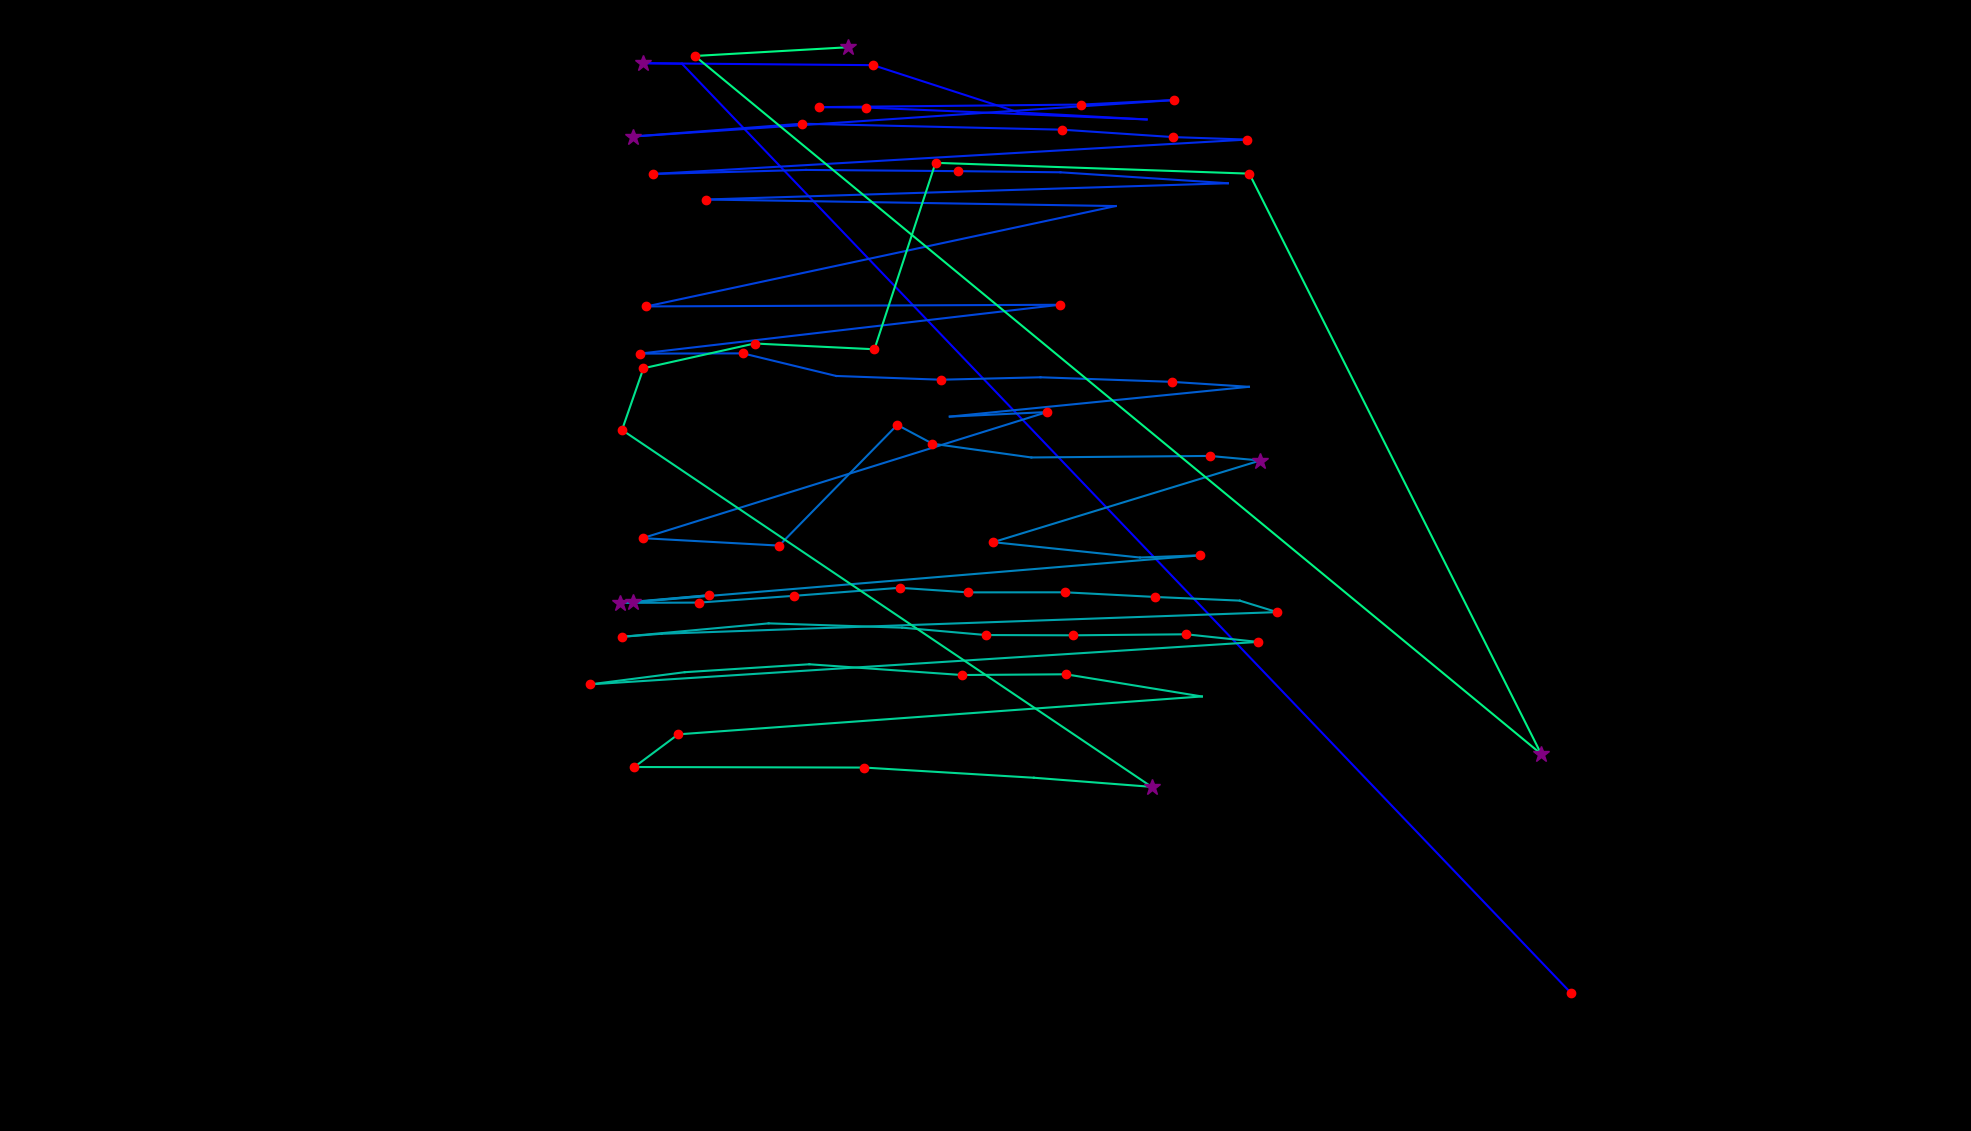

Data behind this chart, as committed beside it:
fixation_id, timestamp, avg_gaze_x, avg_gaze_y, duration
0.0, 0.0, 2040, 179.7, 241.1
1.0, 928.4, 885.7, 1386, 108.5
2.0, 1061, 834.6, 1387, 253.2
3.0, 1362, 1134, 1384, 180.9
4.0, 1616, 1323, 1323, 108.5
5.0, 1772, 1489, 1314, 108.5
6.0, 1989, 1125, 1329, 132.6
7.0, 2146, 1064, 1330, 120.6
8.0, 2315, 1404, 1333, 168.8
9.0, 2520, 1524, 1339, 120.6
10.0, 2737, 822, 1292, 277.3
11.0, 3075, 1041, 1308, 144.7
12.0, 3412, 1380, 1300, 144.7
13.0, 3593, 1523, 1291, 156.7
14.0, 3774, 1619, 1288, 120.6
15.0, 3991, 848.6, 1243, 168.8
16.0, 4220, 1047, 1248, 108.5
17.0, 4401, 1244, 1247, 132.6
18.0, 4570, 1377, 1245, 108.5
19.0, 4751, 1595, 1231, 108.5
20.0, 4956, 916.8, 1210, 156.7
21.0, 5329, 1449, 1201, 96.46
22.0, 5715, 839.6, 1071, 156.7
23.0, 6041, 1376, 1073, 168.8
24.0, 6535, 831.2, 1010, 241.1
25.0, 6800, 964.8, 1010, 205
26.0, 7078, 1086, 980.6, 96.46
27.0, 7210, 1222, 975.7, 120.6
28.0, 7355, 1351, 978.9, 108.5
29.0, 7572, 1522, 972.9, 120.6
30.0, 7753, 1622, 966.5, 108.5
31.0, 8452, 1234, 927.8, 96.46
32.0, 8573, 1360, 933.7, 132.6
33.0, 8838, 834.5, 769.9, 205
34.0, 9115, 1012, 760.3, 168.8
35.0, 9356, 1165, 917, 229.1
36.0, 9610, 1211, 892.6, 120.6
37.0, 9766, 1339, 874.7, 108.5
38.0, 9971, 1571, 876.7, 192.9
39.0, 10188, 1637, 870.8, 301.4
40.0, 10574, 1290, 764.7, 205
41.0, 10912, 1480, 744.8, 108.5
42.0, 11044, 1558, 747.6, 132.6
43.0, 11274, 822.5, 686.7, 277.3
44.0, 11587, 921.3, 695.9, 144.7
45.0, 11864, 805.8, 685.9, 301.4
46.0, 12190, 907.8, 686.2, 156.7
47.0, 12383, 1031, 695.1, 120.6
48.0, 12648, 1169, 705.4, 156.7
49.0, 12829, 1257, 699.5, 144.7
50.0, 13010, 1383, 699.6, 120.6
51.0, 13179, 1500, 693.5, 144.7
52.0, 13420, 1610, 688.8, 108.5
53.0, 13588, 1658, 673.9, 144.7
54.0, 13818, 859.3, 645.8, 108.5
55.0, 13950, 807.5, 641.8, 120.6
56.0, 14155, 998.2, 659.3, 96.46
57.0, 14276, 1172, 653.7, 108.5
58.0, 14481, 1280, 644.1, 156.7
59.0, 14674, 1393, 643.8, 168.8
... 22 more rows
